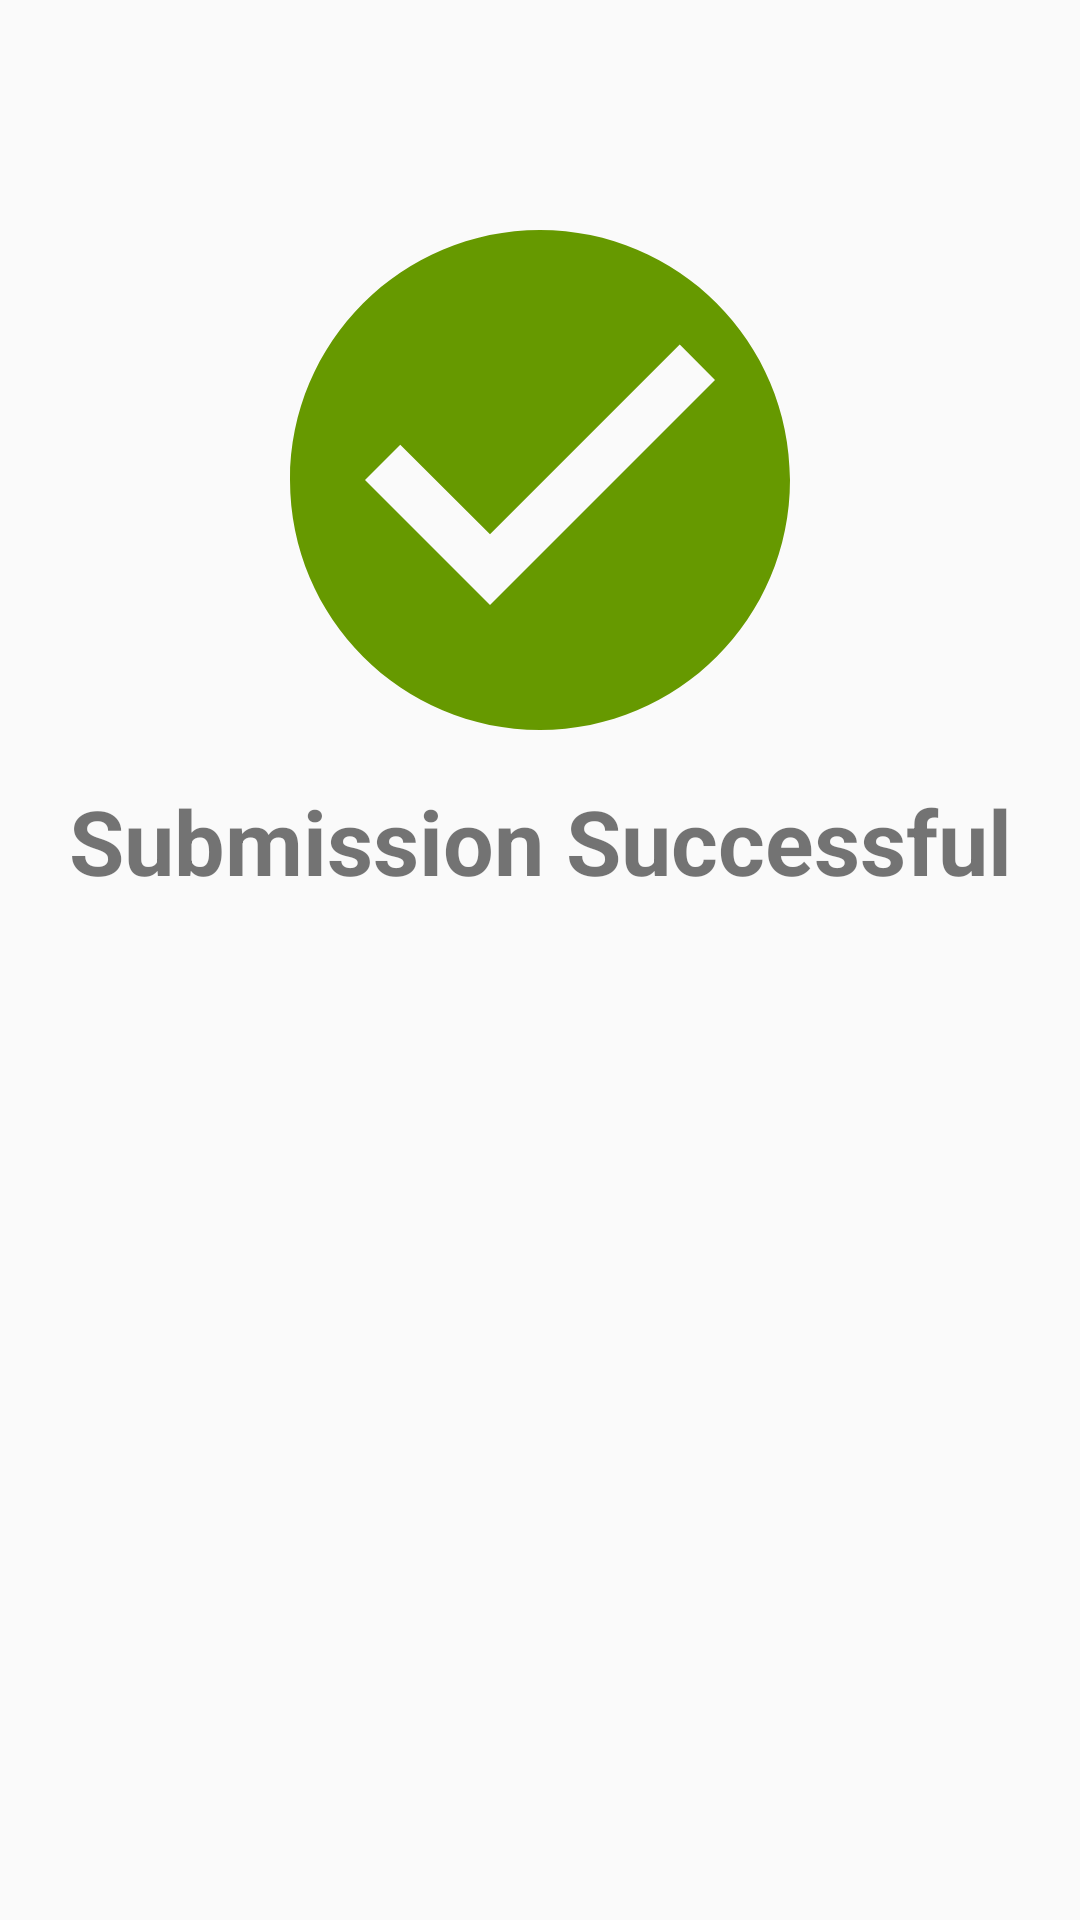

Layout XML and referenced resources for this Android screen:
<!-- AndroidManifest.xml: application theme AppTheme -->
<!-- res/layout/fragment_submission_success.xml -->
<?xml version="1.0" encoding="utf-8"?>
<androidx.constraintlayout.widget.ConstraintLayout xmlns:android="http://schemas.android.com/apk/res/android"
    xmlns:app="http://schemas.android.com/apk/res-auto"
    android:layout_width="match_parent"
    android:layout_height="match_parent">

    <LinearLayout
        android:layout_width="match_parent"
        android:layout_height="wrap_content"
        android:orientation="vertical"
        app:layout_constraintTop_toTopOf="parent">

        <ImageView
            android:id="@+id/imageView3"
            android:layout_width="@dimen/submission_drawable_dimension"
            android:layout_height="@dimen/submission_drawable_dimension"
            android:layout_marginTop="@dimen/spacing_margin"
            android:layout_gravity="center"
            android:contentDescription="@string/alert_submission_success"
            app:srcCompat="@drawable/ic_baseline_check_circle_24" />

        <TextView
            android:layout_width="match_parent"
            android:layout_height="wrap_content"
            android:text="Submission Successful"
            android:layout_marginBottom="@dimen/spacing_margin"
            android:textSize="@dimen/text_size_submission_title"
            android:textStyle="bold"
            android:textAlignment="center"/>
    </LinearLayout>
</androidx.constraintlayout.widget.ConstraintLayout>
<!-- resources referenced by this layout -->
<resources>
  <dimen name="spacing_margin">60dp</dimen>
  <dimen name="submission_drawable_dimension">200dp</dimen>
  <dimen name="text_size_submission_title">30sp</dimen>
  <!-- drawable ic_baseline_check_circle_24 (drawable) -->
  <vector xmlns:android="http://schemas.android.com/apk/res/android"
      android:width="24dp"
      android:height="24dp"
      android:viewportWidth="24"
      android:viewportHeight="24"
      android:tint="@color/color_green">
    <path
        android:fillColor="@color/color_white"
        android:pathData="M12,2C6.48,2 2,6.48 2,12s4.48,10 10,10 10,-4.48 10,-10S17.52,2 12,2zM10,17l-5,-5 1.41,-1.41L10,14.17l7.59,-7.59L19,8l-9,9z"/>
  </vector>
  <string name="alert_submission_success">Submission Successul</string>
  <style name="AppTheme" parent="Theme.AppCompat.Light.NoActionBar">
          
          <item name="colorPrimary">@color/color_black</item>
          <item name="colorPrimaryDark">@color/color_black</item>
          <item name="colorAccent">@color/color_white</item>
      </style>
  <color name="color_green">@android:color/holo_green_dark</color>
  <color name="color_white">#FFFFFF</color>
  <color name="color_black">#000000</color>
</resources>
